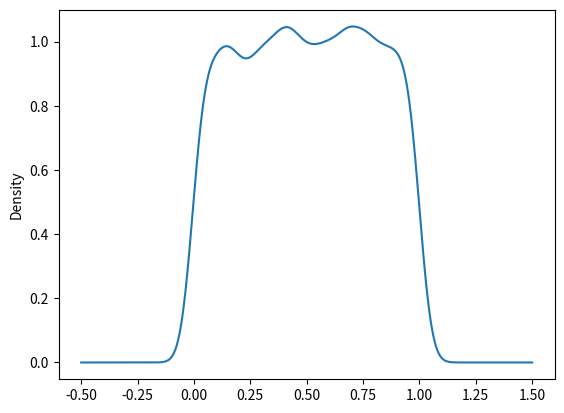
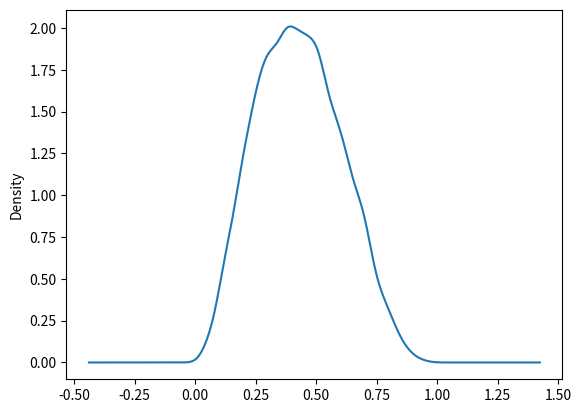
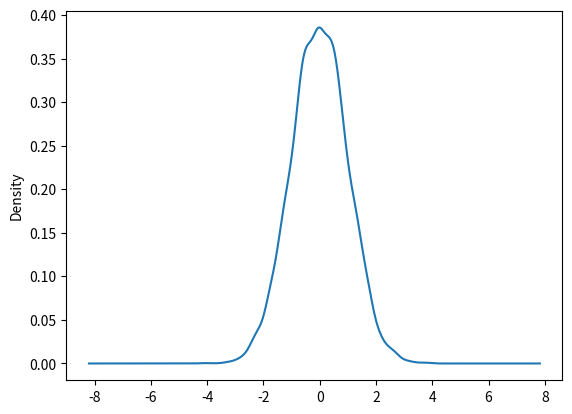
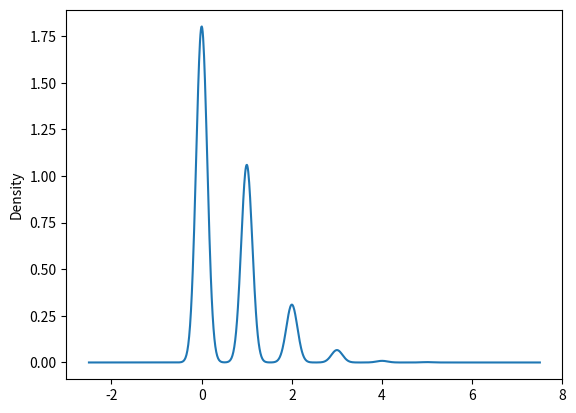

Python code for these plots, in order:
# Author: LJF
# Coding: UTF-8
# The version of python: 3.5
# Created time: 2017/07/24

import pandas as pd
from pandas import Series, DataFrame
import numpy as np
import matplotlib.pyplot as plt
import matplotlib
import scipy.stats as stats

# 产生20个在[0，1]均匀分布的随机数
fig1 = plt.figure()
x = stats.uniform.rvs(size = 10000)
fig1.add_subplot(Series(x).plot(kind = "kde"))
fig1.show()

# 产生20个服从参数a=3，b=4的贝塔分布随机数
fig2 = plt.figure()
y=stats.beta.rvs(size=10000,a=3,b=4)
fig2.add_subplot(Series(y).plot(kind='kde'))
fig2.show()

# 产生了20个服从[0，1]正态分布的随机数
fig3 = plt.figure()
z=stats.norm.rvs(size=10000,loc=0,scale=1)
fig3.add_subplot(Series(z).plot(kind='kde'))
fig3.show()

# 产生poisson分布
fig4 = plt.figure()
p=stats.poisson.rvs(0.6,loc=0,size=10000)
Series(p).plot(kind='kde')
fig4.show()

plt.show()
